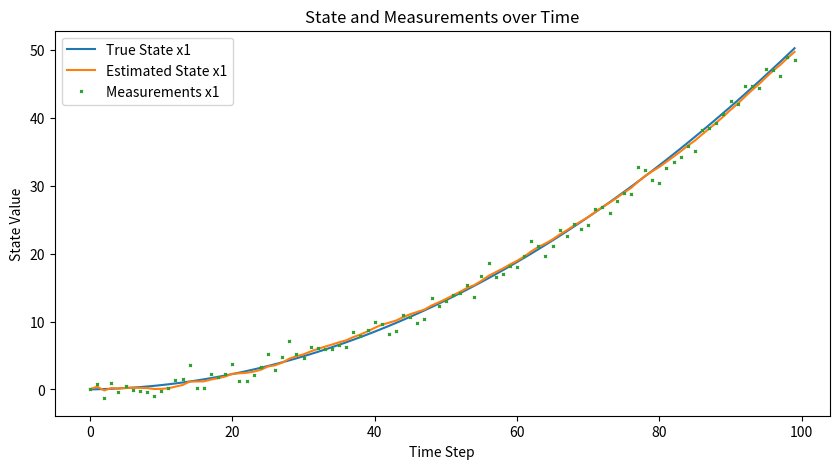

Python code for this plot:
import numpy as np
import matplotlib.pyplot as plt


class LinearSystem:
    def __init__(self, A, B, H, x0, Q, R, P0):
        """
        Initialize the linear system with a Kalman filter.
        A: System dynamics matrix (2x2)
        B: Control input matrix (2x2)
        C: Measurement matrix (2x2)
        x0: Initial state (2x1)
        Q: Process noise covariance matrix (2x2)
        R: Measurement noise covariance
        P0: Initial estimate error covariance matrix (2x2)
        """
        self.A = A
        self.B = B
        self.H = H
        self.state = x0
        self.Q = Q
        self.R = R
        self.P = P0  # Initial error covariance
        self.state_estimate = x0

    def evolve(self, u):
        """
        Evolve the state of the system based on the control input.
        """
        self.state = self.A @ self.state + self.B @ u

    def take_measurement(self):
        """
        Simulate a measurement based on the current state.
        """
        measurement_noise = np.random.normal(0, self.R)
        return self.H @ self.state + measurement_noise


    def estimate_state(self, measurement, u):
        """
        Update the state estimate based on the measurement.
        """
        # Step 1: Prior update/Prediction step
        state_pred = self.A @ self.state_estimate + u
        P_p = self.A @ self.P @ self.A.T + self.Q

        # Step 2: A posteriori update
        self.P = np.linalg.inv(np.linalg.inv(P_p) + self.H.T * (1/self.R) @ self.H)
        self.state_estimate = state_pred + self.P @ self.H.T * (1/self.R) @ (measurement - self.H @ state_pred)
        return self.state_estimate


# Define the system parameters
A = np.array([[1, 0.1], [0, 1]])  # System dynamics matrix
B = np.array([[0.5, 0], [0, 1]])  # Control input matrix
C = np.array([[1, 0], [0, 1]])  # Measurement matrix
x0 = np.array([[0], [0]])  # Initial state
Q = np.array([[0.00025, 0.0005], [0.0005, 0.0001]])  # Process noise covariance
R = 1  # Measurement noise covariance
P0 = 5*np.eye(2)  # Initial error covariance matrix

system = LinearSystem(A, B, C, x0, Q, R, P0)
u = np.array([[0.015], [0.1]])  # Constant control input

# Simulation loop over 1000 steps
true_states = []
measurements = []
estimates = []

for _ in range(100):
    system.evolve(u)

    measurement = system.take_measurement()
    measurements.append(measurement.flatten())

    true_states.append(system.state.flatten())

    estimate = system.estimate_state(measurement, u)
    estimates.append(estimate.flatten())


# Convert to numpy arrays for plotting
true_states = np.array(true_states)
estimates = np.array(estimates)
measurements = np.array(measurements)

# Plotting the results
plt.figure(figsize=(10, 5))
plt.plot(true_states[:, 0], label='True State x1')
plt.plot(estimates[:, 0], label='Estimated State x1')
plt.plot(measurements[:, 0], 'x', label='Measurements x1', markersize=2)
plt.title('State and Measurements over Time')
plt.xlabel('Time Step')
plt.ylabel('State Value')
plt.legend()
plt.show()
